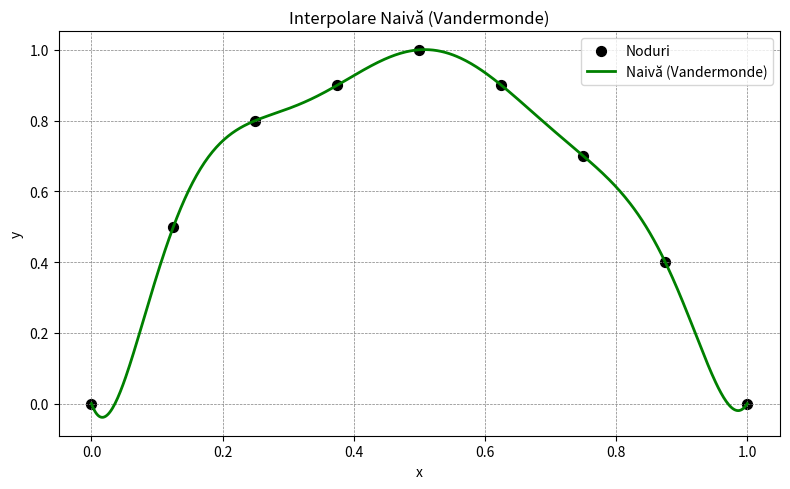

Generate this figure with matplotlib:
import numpy as np
import matplotlib.pyplot as plt

def interpolare_lagrange(X, Y, x):
    n = len(X)
    y = 0.0
    for i in range(n):
        L_i = 1.0
        for j in range(n):
            if i != j:
                L_i *= (x - X[j]) / (X[i] - X[j])
        y += Y[i] * L_i
    return y

def interpolare_naiva(X, Y, x):
    A = np.vander(X, increasing=True)
    C = np.linalg.solve(A, Y)
    powers = np.arange(len(C))
    return np.sum(C * x**powers)

def grafic_interpolare_valori(X, Y, metoda):
    fig, ax = plt.subplots(figsize=(8, 5))
    ax.scatter(X, Y, color="black", s=50, label="Noduri")

    xg = np.linspace(X[0], X[-1], 500)
    
    if metoda.lower() == "lagrange":
        yg = [interpolare_lagrange(X, Y, xi) for xi in xg]
        label = "Lagrange"
        style = 'r-'
    elif metoda.lower() == "naiva":
        yg = [interpolare_naiva(X, Y, xi) for xi in xg]
        label = "Naivă (Vandermonde)"
        style = 'g-'
    else:
        raise ValueError("Metodă necunoscută: use 'lagrange' or 'naiva'")

    ax.plot(xg, yg, style, linewidth=2, label=label)

    ax.set_title(f"Interpolare {label}")
    ax.set_xlabel("x")
    ax.set_ylabel("y")
    ax.grid(True, linestyle="--", linewidth=0.5, color="gray")
    ax.legend()

    plt.tight_layout()
    plt.show()


X = np.linspace(0, 1, 9)
Y = np.array([0.0, 0.5, 0.8, 0.9, 1.0, 0.9, 0.7, 0.4, 0.0])

grafic_interpolare_valori(X, Y, metoda="naiva")

